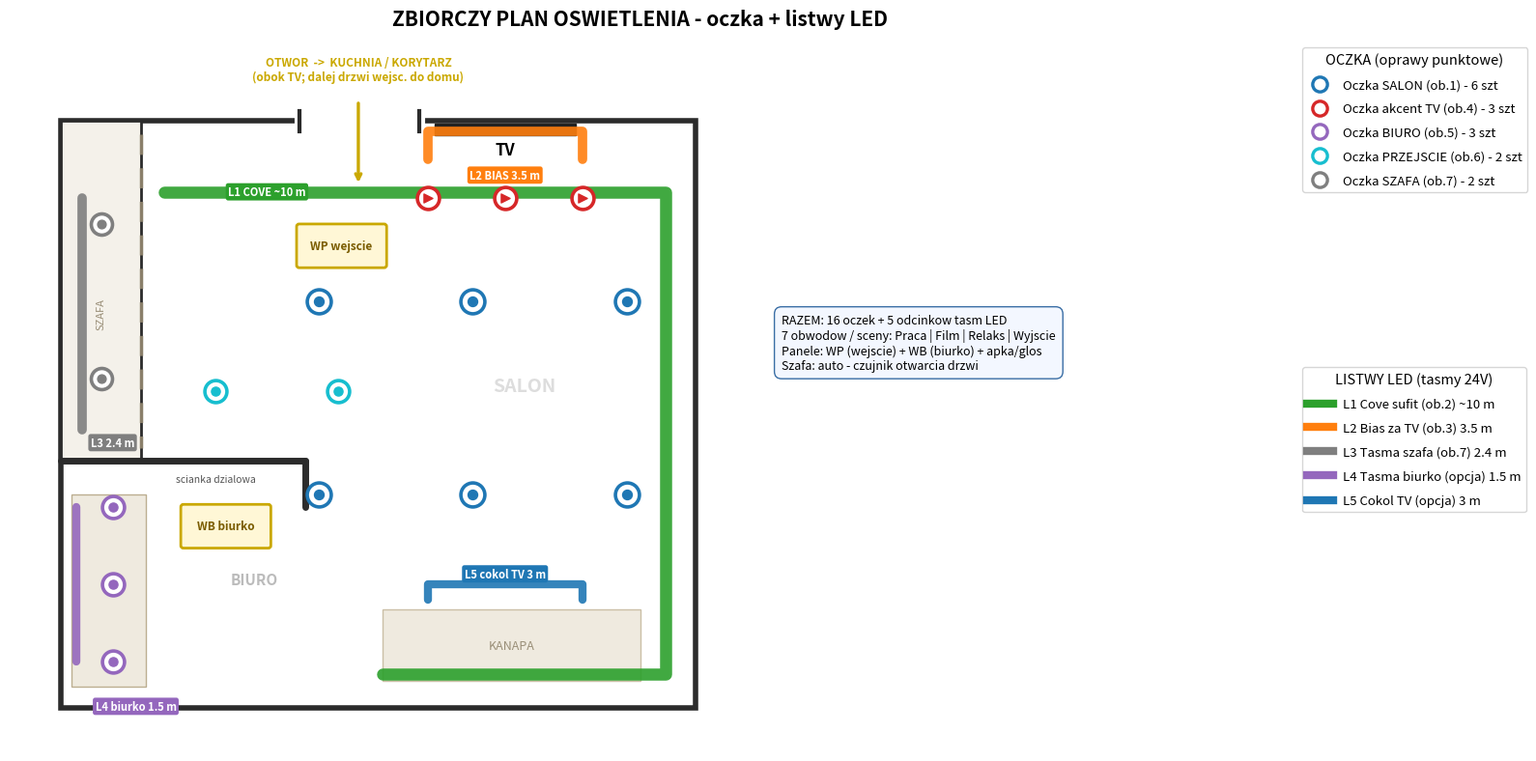

Generate this figure with matplotlib: (Note: this script raises an exception after producing the figure.)
# -*- coding: utf-8 -*-
"""ZBIORCZY plan oswietlenia: oczka + listwy LED razem. Wymiary w cm."""
import matplotlib
matplotlib.use("Agg")
import matplotlib.pyplot as plt
from matplotlib.patches import Rectangle, FancyBboxPatch
from matplotlib.lines import Line2D

fig, ax = plt.subplots(figsize=(16, 12))
WALL="#2b2b2b"
# oczka
C1="#1f77b4"; C4="#d62728"; C5="#9467bd"; C6="#17becf"; C7o="#7f7f7f"
# listwy
COVE="#2ca02c"; BIAS="#ff7f0e"; SZAF="#7f7f7f"; BIUR="#9467bd"; COKOL="#1f77b4"

# ---------- kontur ----------
ax.add_patch(Rectangle((0,0),493,456, fill=False, lw=4, ec=WALL))
ax.add_patch(Rectangle((0,0),62,264, fill=True, fc="#f4f1ea", ec=WALL, lw=2))
ax.plot([62,62],[10,254], color="#8a7f6a", lw=2.5, ls=(0,(6,4)))
# scianka dzialowa - wystaje od szafy w glab (oddziela wneke szafy/biura od salonu)
ax.plot([0,190],[264,264], color=WALL, lw=5, solid_capstyle="round")
ax.plot([190,190],[264,300], color=WALL, lw=5, solid_capstyle="round")  # krotki zwrot
ax.text(120,278,"scianka dzialowa", ha="center", va="center", fontsize=7.5,
        color="#555", style="italic")
# meble
ax.add_patch(Rectangle((290,2),110,9, fc="#222", ec="#222"))
ax.text(345,26,"TV", ha="center", fontsize=12, fontweight="bold")
ax.add_patch(Rectangle((250,380),200,55, fc="#efeadf", ec="#cbbfa6", lw=1))
ax.text(350,408,"KANAPA", ha="center", va="center", fontsize=9, color="#9a8f78")
ax.add_patch(Rectangle((8,290),58,150, fc="#efeadf", ec="#bcae90", lw=1))
ax.text(150,360,"BIURO", ha="center", fontsize=11, fontweight="bold", color="#bbb")
ax.text(31,150,"SZAFA", ha="center", va="center", fontsize=8, rotation=90, color="#9a8f78")
ax.text(360,210,"SALON", ha="center", fontsize=14, fontweight="bold", color="#ddd", zorder=0)

# ============ LISTWY LED (rysowane pod oczkami) ============
def run(pts,color,lw=8):
    ax.plot([p[0] for p in pts],[p[1] for p in pts], color=color, lw=lw,
            solid_capstyle="round", solid_joinstyle="round", zorder=4, alpha=0.9)
def tag(x,y,t,color,fs=8):
    ax.text(x,y,t, ha="center", va="center", fontsize=fs, color="white",
            fontweight="bold", zorder=7,
            bbox=dict(boxstyle="round,pad=0.22", fc=color, ec="none"))

run([(80,55),(470,55),(470,430),(250,430)], COVE, 9)        # L1 cove
tag(160,55,"L1 COVE ~10 m", COVE)
run([(285,30),(285,8),(405,8),(405,30)], BIAS, 7)            # L2 bias
tag(345,42,"L2 BIAS 3.5 m", BIAS)
run([(16,60),(16,240)], SZAF, 7)                             # L3 szafa
tag(40,250,"L3 2.4 m", SZAF)
run([(12,300),(12,420)], BIUR, 6)                            # L4 biurko
tag(58,455,"L4 biurko 1.5 m", BIUR)
run([(285,372),(285,360),(405,360),(405,372)], COKOL, 6)     # L5 cokol TV
tag(345,352,"L5 cokol TV 3 m", COKOL)

# ============ OCZKA ============
def oczko(x,y,c,s=320,marker="o"):
    ax.scatter(x,y,s=s, facecolors="white", edgecolors=c, lw=2.6, zorder=6)
    ax.scatter(x,y,s=s*0.16, color=c, marker=marker, zorder=7)

SALON_X=[200,320,440]; SALON_Y=[140,290]
for x in SALON_X:
    for y in SALON_Y: oczko(x,y,C1)
for x in [285,345,405]: oczko(x,60,C4,270,">")     # akcenty TV
for y in [300,360,420]: oczko(40,y,C5,270)         # biuro
for x,y in [(120,210),(215,210)]: oczko(x,y,C6,270)# przejscie
for x,y in [(31,80),(31,200)]: oczko(x,y,C7o,250)  # szafa oczka

# ====== OTWOR (przejscie do kuchni) - centralnie OBOK TV + PANELE ======
# otwarte przejscie w GORNEJ scianie, tuz obok TV (z lewej) - ciag komunikacyjny
ax.plot([185,278],[0,0], color="white", lw=8, zorder=3)          # "wyciety" otwor
ax.plot([185,185],[-8,8], color=WALL, lw=3, zorder=3)            # osciezia
ax.plot([278,278],[-8,8], color=WALL, lw=3, zorder=3)
ax.annotate("", xy=(231,50), xytext=(231,-16),
            arrowprops=dict(arrowstyle="->", color="#caa800", lw=2.4), zorder=9)
ax.text(231,-40,"OTWOR  ->  KUCHNIA / KORYTARZ\n(obok TV; dalej drzwi wejsc. do domu)",
        ha="center", va="center", fontsize=8.5, fontweight="bold", color="#caa800")

def panel(x,y,t):
    ax.add_patch(FancyBboxPatch((x,y),66,30, boxstyle="round,pad=2",
                 fc="#fff7d6", ec="#caa800", lw=2, zorder=8))
    ax.text(x+33,y+15,t, ha="center", va="center", fontsize=8.5,
            fontweight="bold", color="#7a5c00", zorder=9)
panel(185,82,"WP wejscie")      # panel glowny przy otworze (obok TV)
panel(95,300,"WB biurko")       # panel dodatkowy przy biurku

# ============ LEGENDA ============
ocz=[(C1,"Oczka SALON (ob.1) - 6 szt"),
     (C4,"Oczka akcent TV (ob.4) - 3 szt"),
     (C5,"Oczka BIURO (ob.5) - 3 szt"),
     (C6,"Oczka PRZEJSCIE (ob.6) - 2 szt"),
     (C7o,"Oczka SZAFA (ob.7) - 2 szt")]
h1=[Line2D([0],[0],marker="o",color="w",markerfacecolor="white",
    markeredgecolor=c,markeredgewidth=2.4,markersize=11,label=t) for c,t in ocz]
lst=[(COVE,"L1 Cove sufit (ob.2) ~10 m"),
     (BIAS,"L2 Bias za TV (ob.3) 3.5 m"),
     (SZAF,"L3 Tasma szafa (ob.7) 2.4 m"),
     (BIUR,"L4 Tasma biurko (opcja) 1.5 m"),
     (COKOL,"L5 Cokol TV (opcja) 3 m")]
h2=[Line2D([0],[0],color=c,lw=6,label=t) for c,t in lst]
leg1=ax.legend(handles=h1, loc="upper left", bbox_to_anchor=(1.02,1.0),
          fontsize=9.5, frameon=True, title="OCZKA (oprawy punktowe)",
          title_fontsize=10.5, labelspacing=0.9)
ax.add_artist(leg1)
ax.legend(handles=h2, loc="upper left", bbox_to_anchor=(1.02,0.55),
          fontsize=9.5, frameon=True, title="LISTWY LED (tasmy 24V)",
          title_fontsize=10.5, labelspacing=0.9)

ax.text(560,150,
 "RAZEM: 16 oczek + 5 odcinkow tasm LED\n"
 "7 obwodow / sceny: Praca | Film | Relaks | Wyjscie\n"
 "Panele: WP (wejscie) + WB (biurko) + apka/glos\n"
 "Szafa: auto - czujnik otwarcia drzwi",
 fontsize=9, va="top",
 bbox=dict(boxstyle="round,pad=0.6", fc="#f3f7ff", ec="#3a6ea5"))

ax.set_xlim(-40,940); ax.set_ylim(-62,490)
ax.invert_yaxis(); ax.set_aspect("equal"); ax.axis("off")
ax.set_title("ZBIORCZY PLAN OSWIETLENIA - oczka + listwy LED",
             fontsize=15, fontweight="bold", pad=12)
plt.tight_layout()
plt.savefig("/home/user/architekt-wnetrz/plan_zbiorczy.png", dpi=135,
            bbox_inches="tight", facecolor="white")
print("saved")
